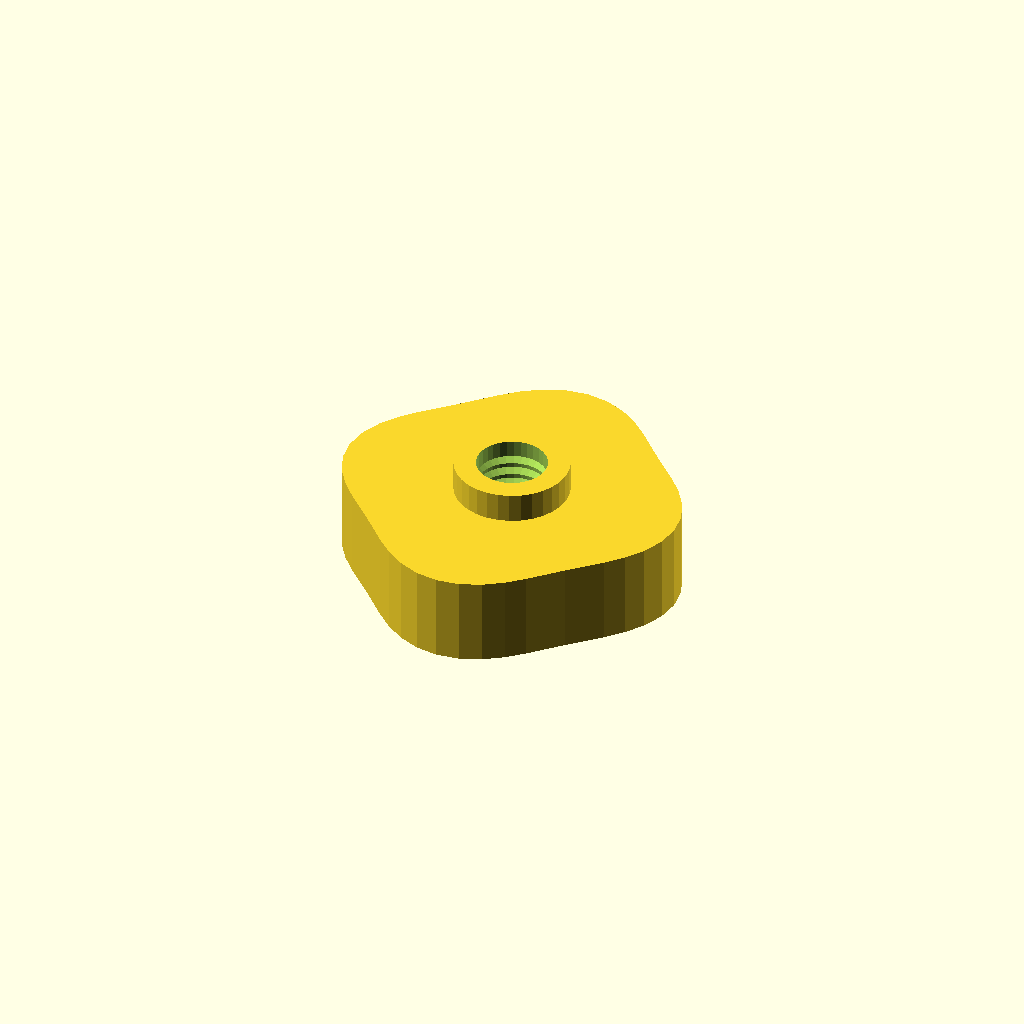
Cell 1 — every parameter at its default value.
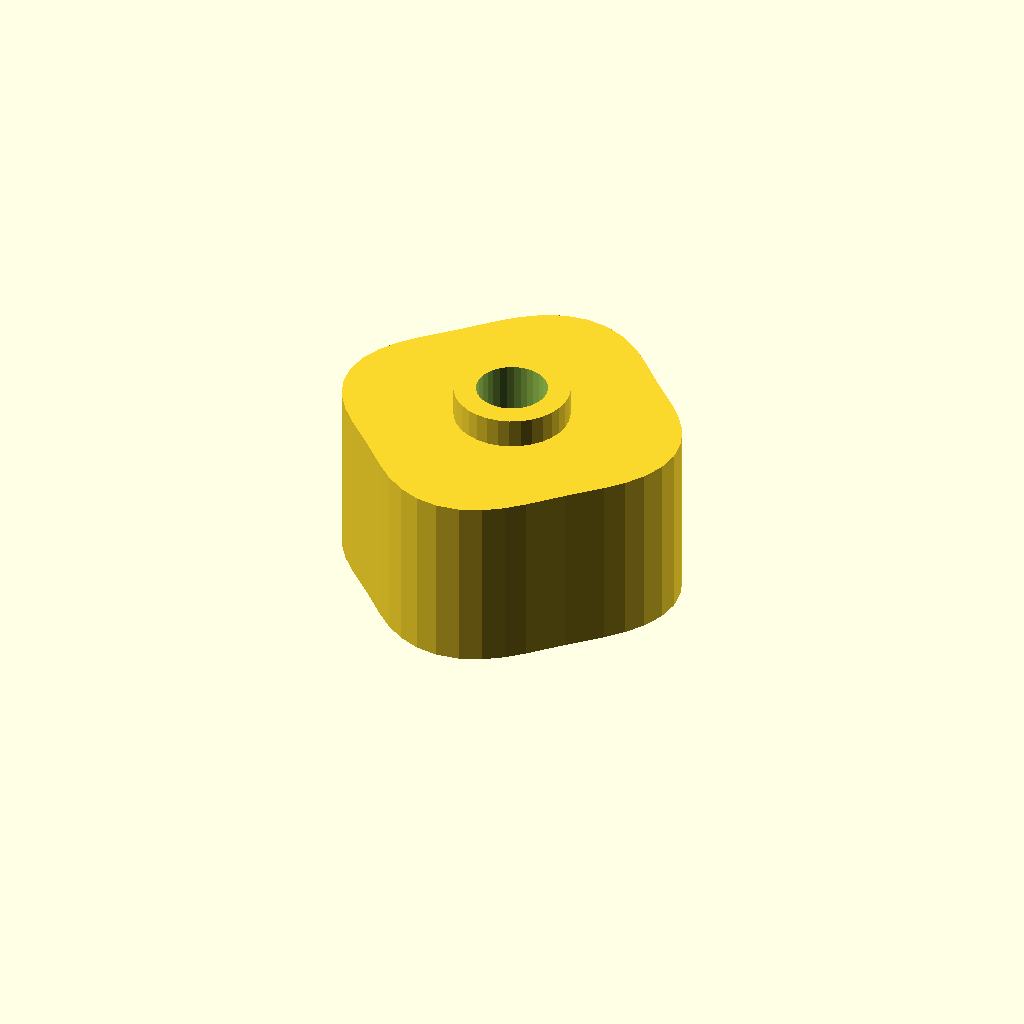
Cell 2: grip_h = 24 (everything else at default).
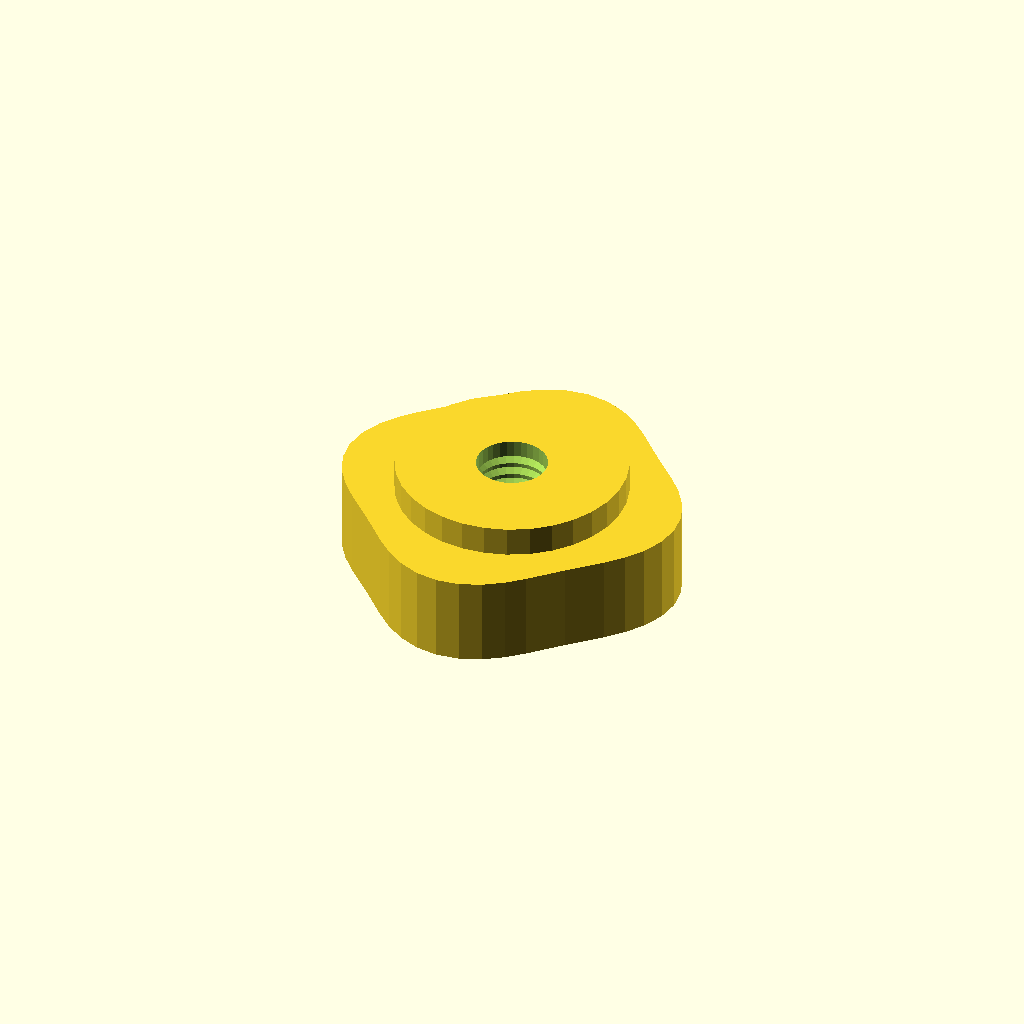
Cell 3: boss_d = 31.06 (everything else at default).
All cells are drawn from one camera (rotation 55°, 0°, 25°, orthographic, colour scheme Cornfield), so only the parameter changes between them.
The OpenSCAD source (optional_data/data/gen3/thumbscrews/part_0068.scad):
$fn = 32;

// ----------------------------------------------------------------------
// Thumb nut: 4 lobe grip, 16 mm tall, M9.53 thread
// ----------------------------------------------------------------------

// --- parameters (mm) ---
base_r = 22;              // grip base radius
lobe_amp = 1.6;           // lobe height above the base radius
lobes = 4;                // number of grip lobes
grip_h = 12;              // grip height
boss_d = 15.53;           // threaded boss diameter
boss_h = 4;               // boss height
bore_d = 9.53;            // thread core diameter
pitch = 1.75;             // thread pitch
thread_d = 1.05;          // thread depth

grip = [[23.6, 0], [23.186, 3.052], [22.023, 5.901], [20.325, 8.419], [18.36, 10.6], [16.354, 12.549], [14.425, 14.425], [12.549, 16.354], [10.6, 18.36], [8.419, 20.325], [5.901, 22.023], [3.052, 23.186], [0, 23.6], [-3.052, 23.186], [-5.901, 22.023], [-8.419, 20.325], [-10.6, 18.36], [-12.549, 16.354], [-14.425, 14.425], [-16.354, 12.549], [-18.36, 10.6], [-20.325, 8.419], [-22.023, 5.901], [-23.186, 3.052], [-23.6, 0], [-23.186, -3.052], [-22.023, -5.901], [-20.325, -8.419], [-18.36, -10.6], [-16.354, -12.549], [-14.425, -14.425], [-12.549, -16.354], [-10.6, -18.36], [-8.419, -20.325], [-5.901, -22.023], [-3.052, -23.186], [0, -23.6], [3.052, -23.186], [5.901, -22.023], [8.419, -20.325], [10.6, -18.36], [12.549, -16.354], [14.425, -14.425], [16.354, -12.549], [18.36, -10.6], [20.325, -8.419], [22.023, -5.901], [23.186, -3.052]];

difference() {
  union() {
    /* grip outline extruded straight up */
    linear_extrude(height = grip_h) polygon(grip);
    /* boss sunk half a millimetre into the grip */
    translate([0, 0, grip_h - 0.5]) cylinder(h = boss_h + 0.5, d = boss_d);
  }
  /* threaded bore through grip and boss */
  translate([0, 0, -2.5]) cylinder(h = grip_h + boss_h + 5, d = bore_d);
  translate([0, 0, 2.0]) rotate_extrude() polygon([[3.763, 0], [3.763, 12], [4.263, 12], [5.812, 11.125], [4.263, 10.25], [5.812, 9.375], [4.263, 8.5], [5.812, 7.625], [4.263, 6.75], [5.812, 5.875], [4.263, 5], [5.812, 4.125], [4.263, 3.25], [5.812, 2.375], [4.263, 0], [3.763, 0]]);
}
Customizer parameters (derived from the source; name, type, default, range or options):
base_r: number, default 22
lobe_amp: number, default 1.6
lobes: number, default 4
grip_h: number, default 12
boss_d: number, default 15.53
boss_h: number, default 4
bore_d: number, default 9.53
pitch: number, default 1.75
thread_d: number, default 1.05
